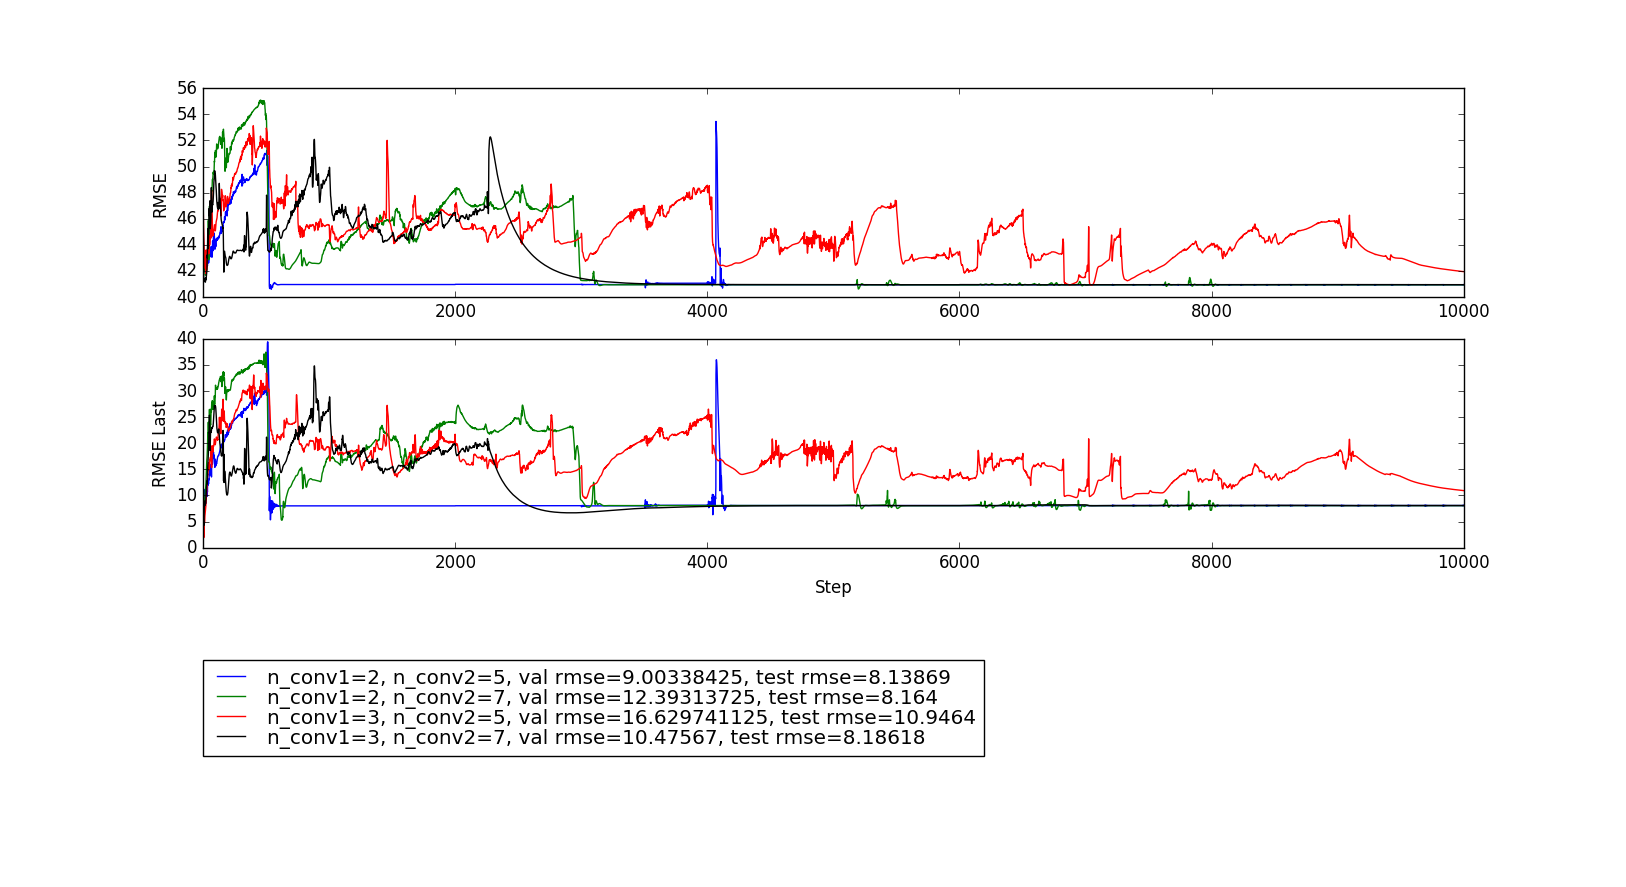

Source data for this figure (header and first rows):
cost, cost_step, batches, learning rate, batch_size, per_batch, dropout, beta, k_conv, n_conv1, n_conv2, n_layer, n_lstm, n_steps, train step, xentropy, rmse, accuracy, xentropy_last, rmse_last, accuracy_last
rmse, last, 20, 0.005, 50, 500, 1.0, 0.0, 3, 2, 5, 2, 10, 551, 0, 3.204, 45.74, 0.283, 2.676, 44.11, 0.4
rmse, last, 20, 0.005, 50, 500, 1.0, 0.0, 3, 2, 5, 2, 10, 551, 1, 6.032, 44.67, 0.4364, 7.03, 43.34, 0.34
rmse, last, 20, 0.005, 50, 500, 1.0, 0.0, 3, 2, 5, 2, 10, 551, 2, 7.423, 44.24, 0.4397, 8.735, 42.91, 0.34
rmse, last, 20, 0.005, 50, 500, 1.0, 0.0, 3, 2, 5, 2, 10, 551, 3, 7.939, 43.95, 0.4406, 9.114, 42.63, 0.34
rmse, last, 20, 0.005, 50, 500, 1.0, 0.0, 3, 2, 5, 2, 10, 551, 4, 9.739, 43.71, 0.4407, 10.96, 42.36, 0.34
rmse, last, 20, 0.005, 50, 500, 1.0, 0.0, 3, 2, 5, 2, 10, 551, 5, 10.78, 43.52, 0.441, 11.89, 42.14, 0.34
rmse, last, 20, 0.005, 50, 500, 1.0, 0.0, 3, 2, 5, 2, 10, 551, 6, 9.964, 43.34, 0.441, 10.8, 41.94, 0.34
rmse, last, 20, 0.005, 50, 500, 1.0, 0.0, 3, 2, 5, 2, 10, 551, 7, 10.78, 43.21, 0.4411, 11.18, 41.66, 0.34
rmse, last, 20, 0.005, 50, 500, 1.0, 0.0, 3, 2, 5, 2, 10, 551, 8, 11, 43.12, 0.4411, 11.19, 41.45, 0.34
rmse, last, 20, 0.005, 50, 500, 1.0, 0.0, 3, 2, 5, 2, 10, 551, 9, 9.491, 43.03, 0.4411, 9.04, 41.21, 0.34
rmse, last, 20, 0.005, 50, 500, 1.0, 0.0, 3, 2, 5, 2, 10, 551, 10, 8.388, 42.97, 0.44, 7.62, 41.02, 0.34
rmse, last, 20, 0.005, 50, 500, 1.0, 0.0, 3, 2, 5, 2, 10, 551, 11, 8.756, 42.88, 0.4392, 8.043, 40.77, 0.32
rmse, last, 20, 0.005, 50, 500, 1.0, 0.0, 3, 2, 5, 2, 10, 551, 12, 10.42, 42.84, 0.4389, 11.09, 40.7, 0.34
rmse, last, 20, 0.005, 50, 500, 1.0, 0.0, 3, 2, 5, 2, 10, 551, 13, 8.558, 42.74, 0.4385, 7.859, 40.36, 0.34
rmse, last, 20, 0.005, 50, 500, 1.0, 0.0, 3, 2, 5, 2, 10, 551, 14, 7.245, 42.65, 0.4363, 5.785, 40.26, 0.36
rmse, last, 20, 0.005, 50, 500, 1.0, 0.0, 3, 2, 5, 2, 10, 551, 15, 8.389, 42.58, 0.4336, 6.484, 39.99, 0.36
rmse, last, 20, 0.005, 50, 500, 1.0, 0.0, 3, 2, 5, 2, 10, 551, 16, 11.16, 42.66, 0.4333, 9.894, 39.86, 0.34
rmse, last, 20, 0.005, 50, 500, 1.0, 0.0, 3, 2, 5, 2, 10, 551, 17, 10.46, 42.6, 0.429, 8.322, 39.56, 0.38
rmse, last, 20, 0.005, 50, 500, 1.0, 0.0, 3, 2, 5, 2, 10, 551, 18, 8.7, 42.51, 0.4223, 6.131, 39.38, 0.48
rmse, last, 20, 0.005, 50, 500, 1.0, 0.0, 3, 2, 5, 2, 10, 551, 19, 8.44, 42.51, 0.4142, 5.714, 39.22, 0.48
rmse, last, 20, 0.005, 50, 500, 1.0, 0.0, 3, 2, 5, 2, 10, 551, 20, 8.97, 42.53, 0.4141, 5.95, 39.05, 0.46
rmse, last, 20, 0.005, 50, 500, 1.0, 0.0, 3, 2, 5, 2, 10, 551, 21, 9.505, 42.51, 0.4125, 5.942, 38.8, 0.46
rmse, last, 20, 0.005, 50, 500, 1.0, 0.0, 3, 2, 5, 2, 10, 551, 22, 10.76, 42.55, 0.4172, 6.568, 38.62, 0.48
rmse, last, 20, 0.005, 50, 500, 1.0, 0.0, 3, 2, 5, 2, 10, 551, 23, 11.25, 42.6, 0.4162, 6.49, 38.4, 0.46
rmse, last, 20, 0.005, 50, 500, 1.0, 0.0, 3, 2, 5, 2, 10, 551, 24, 10.28, 42.53, 0.4042, 5.278, 38.2, 0.5
rmse, last, 20, 0.005, 50, 500, 1.0, 0.0, 3, 2, 5, 2, 10, 551, 25, 11.49, 42.69, 0.4087, 5.757, 38.07, 0.42
rmse, last, 20, 0.005, 50, 500, 1.0, 0.0, 3, 2, 5, 2, 10, 551, 26, 10.43, 42.56, 0.402, 4.917, 37.91, 0.46
rmse, last, 20, 0.005, 50, 500, 1.0, 0.0, 3, 2, 5, 2, 10, 551, 27, 10.56, 42.56, 0.4031, 5.072, 37.75, 0.46
rmse, last, 20, 0.005, 50, 500, 1.0, 0.0, 3, 2, 5, 2, 10, 551, 28, 11.22, 42.64, 0.4066, 5.652, 37.56, 0.42
rmse, last, 20, 0.005, 50, 500, 1.0, 0.0, 3, 2, 5, 2, 10, 551, 29, 10.9, 42.54, 0.4112, 5.487, 37.32, 0.48
rmse, last, 20, 0.005, 50, 500, 1.0, 0.0, 3, 2, 5, 2, 10, 551, 30, 10.25, 42.41, 0.4087, 5.355, 37.11, 0.5
rmse, last, 20, 0.005, 50, 500, 1.0, 0.0, 3, 2, 5, 2, 10, 551, 31, 9.847, 42.33, 0.4083, 5.023, 36.92, 0.54
rmse, last, 20, 0.005, 50, 500, 1.0, 0.0, 3, 2, 5, 2, 10, 551, 32, 11.03, 42.46, 0.4112, 5.667, 36.7, 0.52
rmse, last, 20, 0.005, 50, 500, 1.0, 0.0, 3, 2, 5, 2, 10, 551, 33, 10.65, 42.39, 0.4072, 5.29, 36.59, 0.56
rmse, last, 20, 0.005, 50, 500, 1.0, 0.0, 3, 2, 5, 2, 10, 551, 34, 11.69, 42.56, 0.4095, 5.746, 36.34, 0.52
rmse, last, 20, 0.005, 50, 500, 1.0, 0.0, 3, 2, 5, 2, 10, 551, 35, 12.89, 42.78, 0.413, 6.284, 36.15, 0.52
rmse, last, 20, 0.005, 50, 500, 1.0, 0.0, 3, 2, 5, 2, 10, 551, 36, 12.5, 42.73, 0.4118, 5.877, 35.86, 0.58
rmse, last, 20, 0.005, 50, 500, 1.0, 0.0, 3, 2, 5, 2, 10, 551, 37, 11.96, 42.68, 0.404, 5.577, 35.69, 0.58
rmse, last, 20, 0.005, 50, 500, 1.0, 0.0, 3, 2, 5, 2, 10, 551, 38, 12.43, 42.8, 0.4001, 5.762, 35.49, 0.58
rmse, last, 20, 0.005, 50, 500, 1.0, 0.0, 3, 2, 5, 2, 10, 551, 39, 12.65, 42.85, 0.4002, 5.711, 35.22, 0.58
rmse, last, 20, 0.005, 50, 500, 1.0, 0.0, 3, 2, 5, 2, 10, 551, 40, 12.66, 42.83, 0.4007, 5.543, 34.96, 0.58
rmse, last, 20, 0.005, 50, 500, 1.0, 0.0, 3, 2, 5, 2, 10, 551, 41, 12.36, 42.74, 0.3969, 5.429, 34.75, 0.56
rmse, last, 20, 0.005, 50, 500, 1.0, 0.0, 3, 2, 5, 2, 10, 551, 42, 12.22, 42.61, 0.3934, 5.603, 34.58, 0.56
rmse, last, 20, 0.005, 50, 500, 1.0, 0.0, 3, 2, 5, 2, 10, 551, 43, 12.71, 42.65, 0.3882, 5.888, 34.36, 0.56
rmse, last, 20, 0.005, 50, 500, 1.0, 0.0, 3, 2, 5, 2, 10, 551, 44, 13.13, 42.74, 0.3911, 5.905, 34.17, 0.56
rmse, last, 20, 0.005, 50, 500, 1.0, 0.0, 3, 2, 5, 2, 10, 551, 45, 13.12, 42.8, 0.3895, 5.599, 33.96, 0.56
rmse, last, 20, 0.005, 50, 500, 1.0, 0.0, 3, 2, 5, 2, 10, 551, 46, 12.99, 42.83, 0.3861, 5.322, 33.83, 0.62
rmse, last, 20, 0.005, 50, 500, 1.0, 0.0, 3, 2, 5, 2, 10, 551, 47, 14.15, 43.15, 0.3871, 5.552, 33.7, 0.62
rmse, last, 20, 0.005, 50, 500, 1.0, 0.0, 3, 2, 5, 2, 10, 551, 48, 14.15, 43.17, 0.3829, 5.311, 33.48, 0.62
rmse, last, 20, 0.005, 50, 500, 1.0, 0.0, 3, 2, 5, 2, 10, 551, 49, 13.88, 43.07, 0.3781, 5.103, 33.34, 0.62
rmse, last, 20, 0.005, 50, 500, 1.0, 0.0, 3, 2, 5, 2, 10, 551, 50, 14.09, 43.08, 0.3776, 5.179, 33.17, 0.62
rmse, last, 20, 0.005, 50, 500, 1.0, 0.0, 3, 2, 5, 2, 10, 551, 51, 14.64, 43.18, 0.3795, 5.574, 33.03, 0.62
rmse, last, 20, 0.005, 50, 500, 1.0, 0.0, 3, 2, 5, 2, 10, 551, 52, 14.47, 43.13, 0.3755, 5.354, 32.83, 0.62
rmse, last, 20, 0.005, 50, 500, 1.0, 0.0, 3, 2, 5, 2, 10, 551, 53, 14.39, 43.09, 0.3745, 5.27, 32.66, 0.66
rmse, last, 20, 0.005, 50, 500, 1.0, 0.0, 3, 2, 5, 2, 10, 551, 54, 15.05, 43.17, 0.3748, 5.707, 32.35, 0.64
rmse, last, 20, 0.005, 50, 500, 1.0, 0.0, 3, 2, 5, 2, 10, 551, 55, 14.71, 43.29, 0.3725, 5.499, 32.31, 0.64
rmse, last, 20, 0.005, 50, 500, 1.0, 0.0, 3, 2, 5, 2, 10, 551, 56, 14.04, 43.26, 0.3702, 5.233, 32.33, 0.64
rmse, last, 20, 0.005, 50, 500, 1.0, 0.0, 3, 2, 5, 2, 10, 551, 57, 13.95, 43.22, 0.3701, 5.329, 32.19, 0.64
rmse, last, 20, 0.005, 50, 500, 1.0, 0.0, 3, 2, 5, 2, 10, 551, 58, 14.48, 43.26, 0.3703, 5.631, 31.91, 0.64
rmse, last, 20, 0.005, 50, 500, 1.0, 0.0, 3, 2, 5, 2, 10, 551, 59, 14.89, 43.29, 0.3717, 5.878, 31.8, 0.64
... 40,264 more rows
